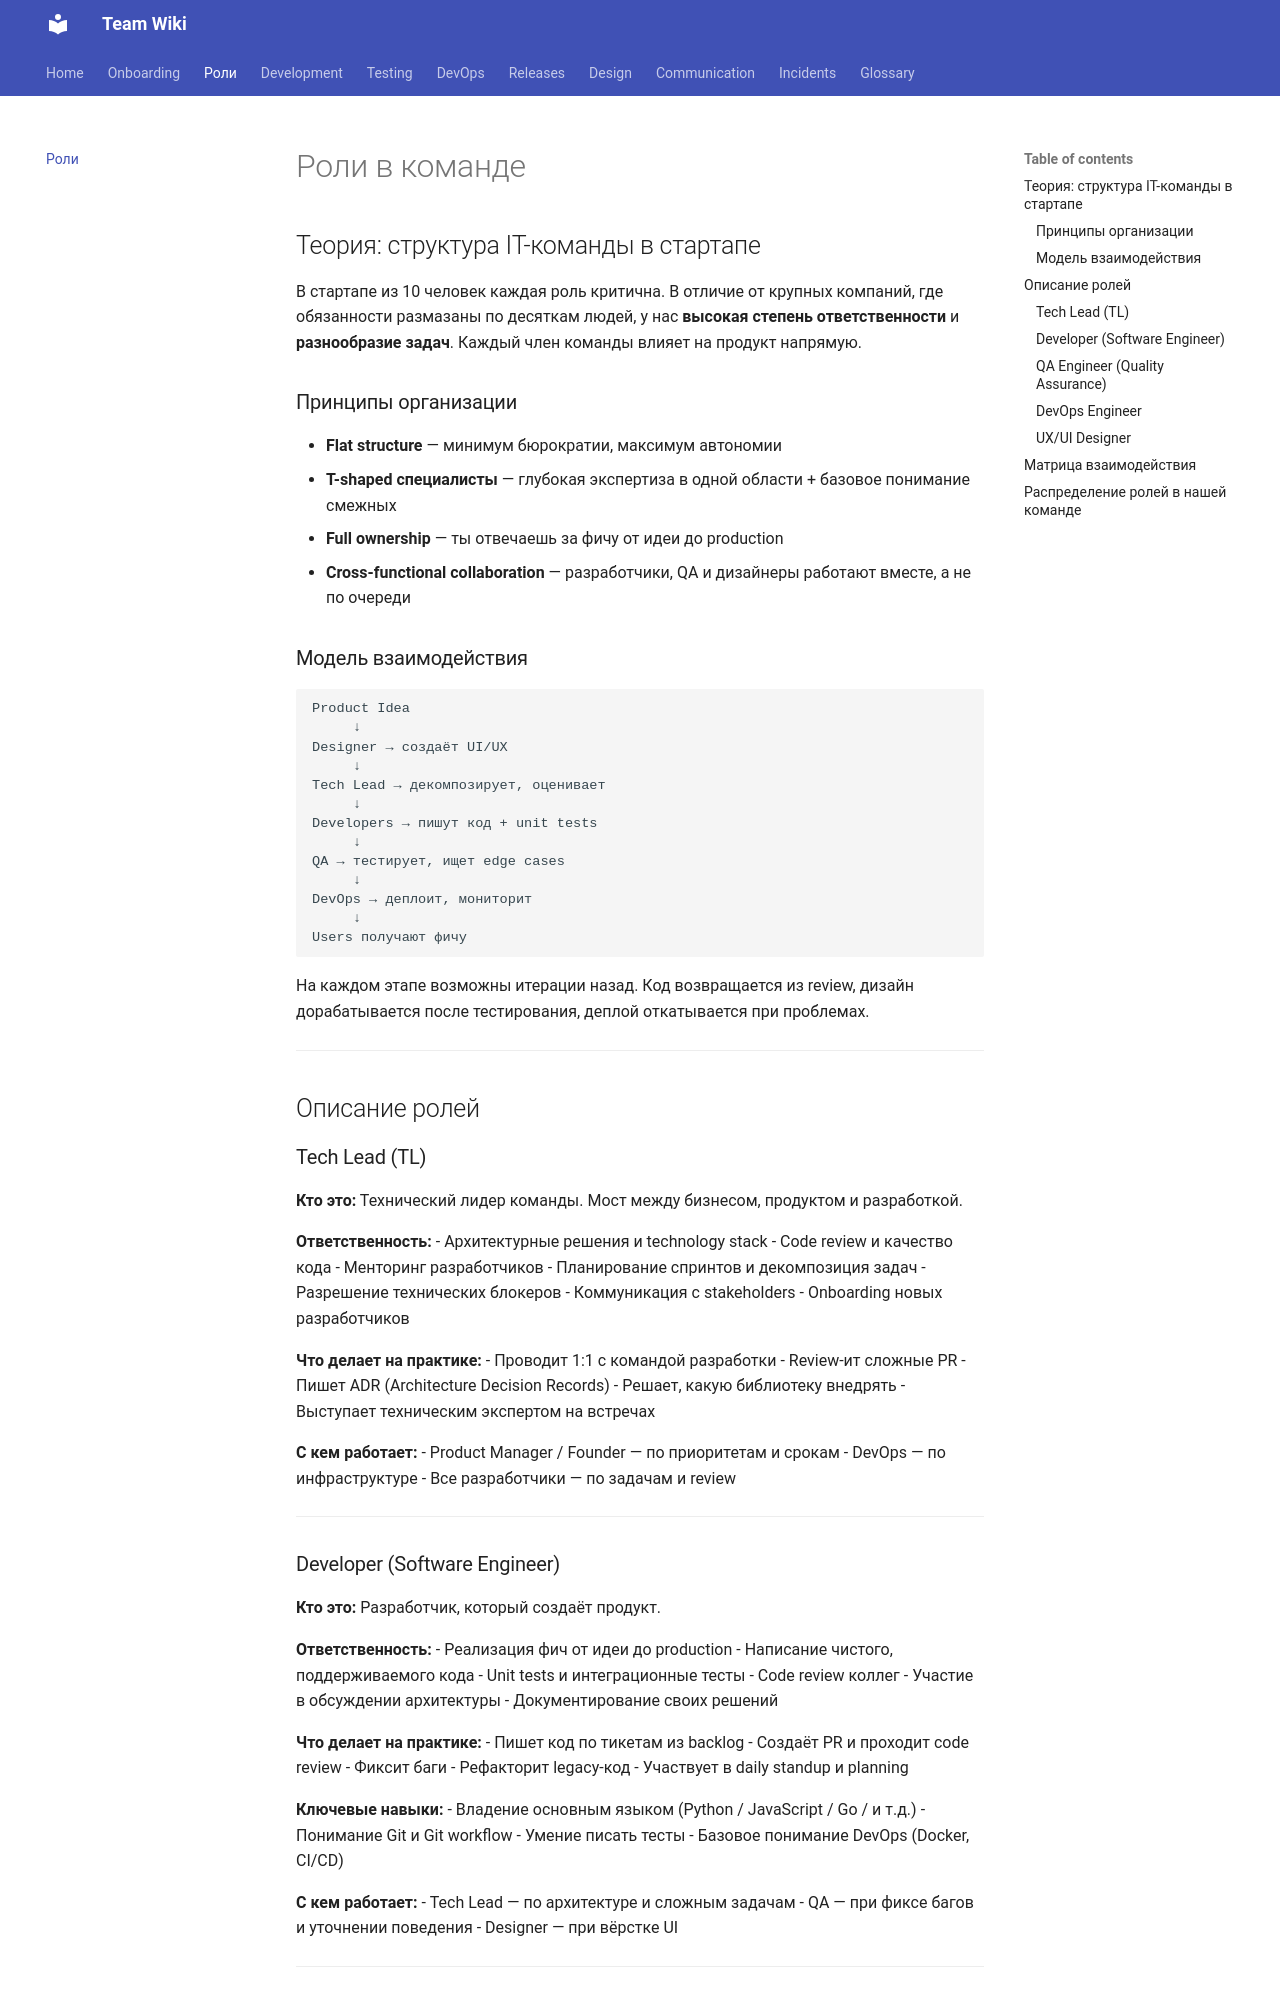

repository: nexorqk/team-wiki · page: roles/index.html · generator: mkdocs

# Роли в команде

## Теория: структура IT-команды в стартапе

В стартапе из 10 человек каждая роль критична. В отличие от крупных компаний, где обязанности размазаны по десяткам людей, у нас **высокая степень ответственности** и **разнообразие задач**. Каждый член команды влияет на продукт напрямую.

### Принципы организации

- **Flat structure** — минимум бюрократии, максимум автономии
- **T-shaped специалисты** — глубокая экспертиза в одной области + базовое понимание смежных
- **Full ownership** — ты отвечаешь за фичу от идеи до production
- **Cross-functional collaboration** — разработчики, QA и дизайнеры работают вместе, а не по очереди

### Модель взаимодействия

```
Product Idea
     ↓
Designer → создаёт UI/UX
     ↓
Tech Lead → декомпозирует, оценивает
     ↓
Developers → пишут код + unit tests
     ↓
QA → тестирует, ищет edge cases
     ↓
DevOps → деплоит, мониторит
     ↓
Users получают фичу
```

На каждом этапе возможны итерации назад. Код возвращается из review, дизайн дорабатывается после тестирования, деплой откатывается при проблемах.

---

## Описание ролей

### Tech Lead (TL)

**Кто это:** Технический лидер команды. Мост между бизнесом, продуктом и разработкой.

**Ответственность:**
- Архитектурные решения и technology stack
- Code review и качество кода
- Менторинг разработчиков
- Планирование спринтов и декомпозиция задач
- Разрешение технических блокеров
- Коммуникация с stakeholders
- Onboarding новых разработчиков

**Что делает на практике:**
- Проводит 1:1 с командой разработки
- Review-ит сложные PR
- Пишет ADR (Architecture Decision Records)
- Решает, какую библиотеку внедрять
- Выступает техническим экспертом на встречах

**С кем работает:**
- Product Manager / Founder — по приоритетам и срокам
- DevOps — по инфраструктуре
- Все разработчики — по задачам и review

---

### Developer (Software Engineer)

**Кто это:** Разработчик, который создаёт продукт.

**Ответственность:**
- Реализация фич от идеи до production
- Написание чистого, поддерживаемого кода
- Unit tests и интеграционные тесты
- Code review коллег
- Участие в обсуждении архитектуры
- Документирование своих решений

**Что делает на практике:**
- Пишет код по тикетам из backlog
- Создаёт PR и проходит code review
- Фиксит баги
- Рефакторит legacy-код
- Участвует в daily standup и planning

**Ключевые навыки:**
- Владение основным языком (Python / JavaScript / Go / и т.д.)
- Понимание Git и Git workflow
- Умение писать тесты
- Базовое понимание DevOps (Docker, CI/CD)

**С кем работает:**
- Tech Lead — по архитектуре и сложным задачам
- QA — при фиксе багов и уточнении поведения
- Designer — при вёрстке UI

---
